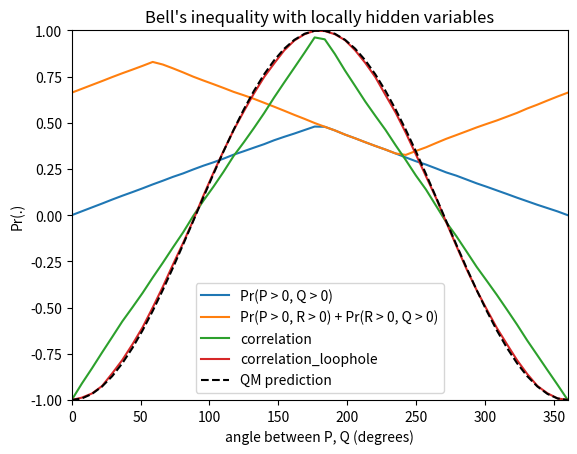

The script that saved this image:
# Copyright (c) 2021 Sean Morrison
# [redacted]

import numpy as np
from math import pi, sin, cos
import matplotlib.pyplot as plt
 
def rotate(xy, theta):
    R = np.array([[cos(theta), -sin(theta)],
                  [sin(theta),  cos(theta)]])
    return R.dot(xy)
 
def project(u, v):
    return np.dot(u, v)
 
def generate_samples(n=10000):
 
    # uniformly sample a 2D vector from the unit circle
    angles = np.random.uniform(low=0, high=2 * pi, size=(n,1))
    ps = 2 / np.sqrt(np.random.uniform(low=1, high=4, size=(n,))) - 1   # Pearle, 1970
    xs = np.cos(angles)
    ys = np.sin(angles)
    return np.hstack([xs, ys]), ps
 
# number of samples
n = 10000
 
# generate entangled particles. I've called these xy and uv
xy, ps = generate_samples(n)
uv = -xy
 
# P, Q, R are measurement settings. In this case, we will take 3 axes, and measure
# if the generated vector is positive or negative along the axis by projecting it,
# and seeing if the projection is positive or negative
P = np.array([1., 0.])
R = rotate(P, 240 * pi / 180)
 
# we will vary the angle of Q, and use the inequality Pr(P+,Q+) \leq Pr(P+,R+) + Pr(Q+,R+) to
# ensure that Bell's inequality holds over the test range
angle_settings = np.linspace(0, 2 * pi)
PQ_data, PR_data, QR_data = [], [], []
correlation = []
correlation_loophole = []
for phi in angle_settings:
 
    # rotate the sensor axis Q
    Q = rotate(P, phi)
 
    # project the data point onto detectors P, Q, R
    projected_p1 = np.array([project(x, P) for x in xy])
    projected_q1 = np.array([project(x, Q) for x in xy])
    projected_r1 = np.array([project(x, R) for x in xy])
 
    # project the entangled data point onto detectors P, Q, R
    projected_p2 = np.array([project(x, P) for x in uv])
    projected_q2 = np.array([project(x, Q) for x in uv])
    projected_r2 = np.array([project(x, R) for x in uv])
 
    # get Pr(P+,Q+), Pr(P+,R+), Pr(Q+,R+)
    PQ_positive = np.logical_and(projected_p1 > 0, projected_q2 > 0)
    PR_positive = np.logical_and(projected_p1 > 0, projected_r2 > 0)
    QR_positive = np.logical_and(projected_r1 > 0, projected_q2 > 0)
    PQ_data.append(np.sum(PQ_positive) / n)
    PR_data.append(np.sum(PR_positive) / n)
    QR_data.append(np.sum(QR_positive) / n)
 
    # get quantum correlation. This is just (# of agreements - # of disagreements) / n between detectors
    # P and Q. Why? Because if the detectors always agree, the correlation is 1. If they always disagree,
    # the correlation is -1. If they disagree as much as they agree, the correlation is zero.
    agreement = np.sum(PQ_positive + np.logical_and(projected_p1 < 0, projected_q2 < 0))
    disagreement = np.sum(np.logical_and(projected_p1 > 0, projected_q2 < 0) + np.logical_and(projected_p1 < 0, projected_q2 > 0))
    corr = (agreement - disagreement) / n
    correlation.append(corr)

    # we'll use the detection loophole to generate the desired quantum correlation function. This boils down
    # using rejection sampling, with the probability of rejection being p = 2 / sqrt(V) - 1 for V ~ U(1, 4).
    idxs_p1 = np.where(np.abs(projected_p1) > ps)
    idxs_q2 = np.where(np.abs(projected_q2) > ps)
    idxs = np.intersect1d(idxs_p1, idxs_q2)

    # only calculate agreement and disagreement using non-rejected indexes
    agreement = np.sum(PQ_positive[idxs] + np.logical_and(projected_p1[idxs] < 0, projected_q2[idxs] < 0))
    disagreement = np.sum(np.logical_and(projected_p1[idxs] > 0, projected_q2[idxs] < 0) + np.logical_and(projected_p1[idxs] < 0, projected_q2[idxs] > 0))
    corr = (agreement - disagreement) / len(idxs)
    correlation_loophole.append(corr)

# Bell's inequality holds, and the correlation plot is linear. Shit.
plt.plot(angle_settings * 180 / pi, PQ_data)
plt.plot(angle_settings * 180 / pi, [p + q for p, q in zip(PR_data, QR_data)])
plt.plot(angle_settings * 180 / pi, correlation)
plt.plot(angle_settings * 180 / pi, correlation_loophole)
plt.plot(angle_settings * 180 / pi, -np.cos(angle_settings), "--k")
plt.title("Bell's inequality with locally hidden variables")
plt.xlim([0,360])
plt.ylim([-1, 1])
plt.ylabel("Pr(.)")
plt.xlabel("angle between P, Q (degrees)")
plt.legend(["Pr(P > 0, Q > 0)","Pr(P > 0, R > 0) + Pr(R > 0, Q > 0)", "correlation", "correlation_loophole", "QM prediction"])
plt.show()
